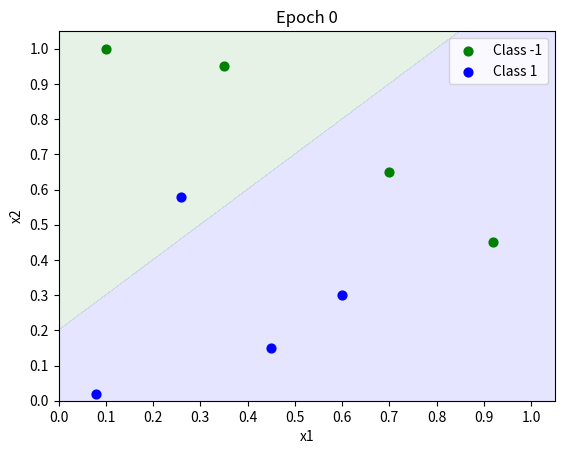
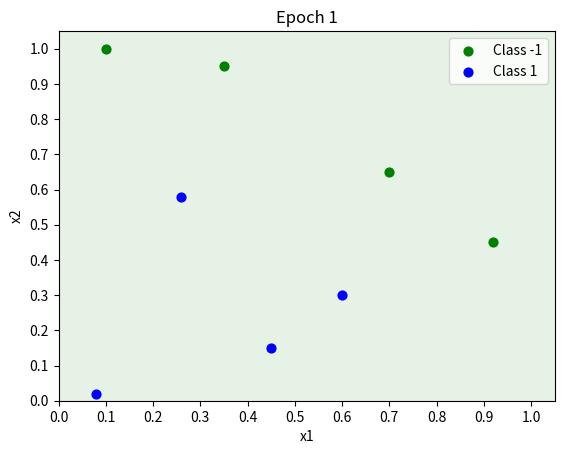
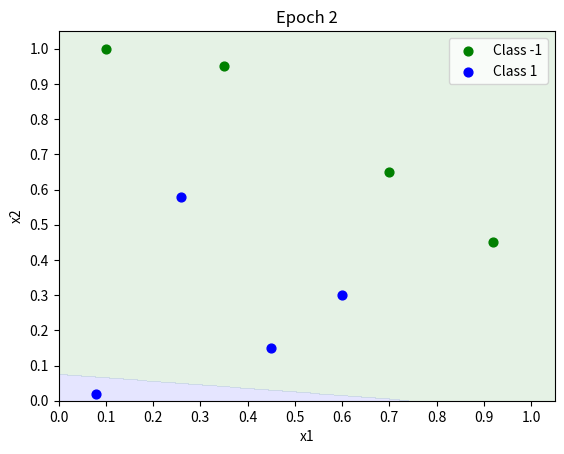
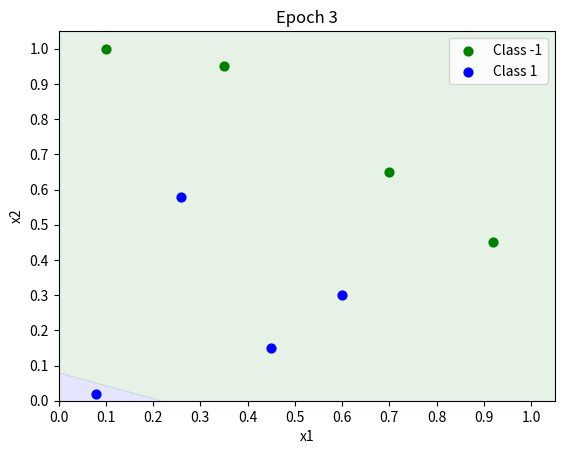
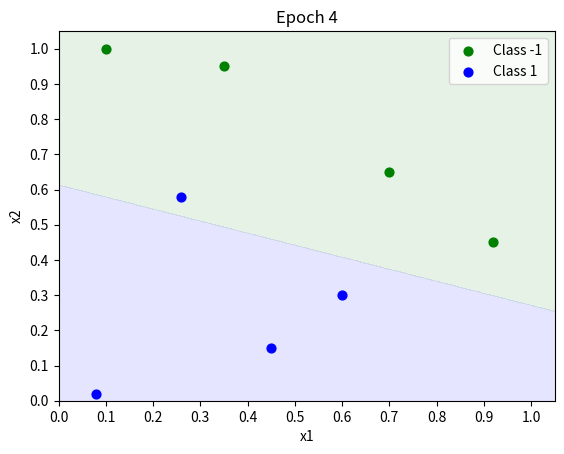
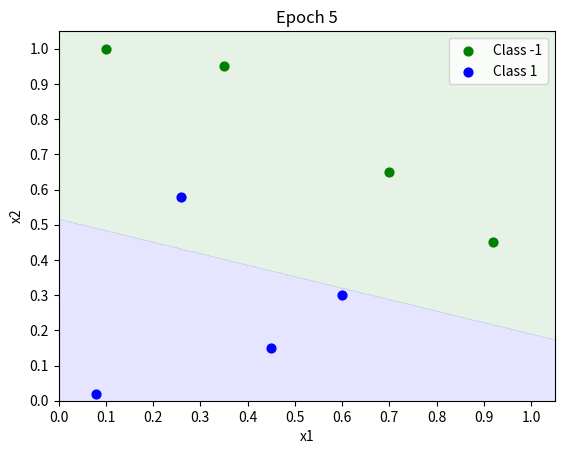
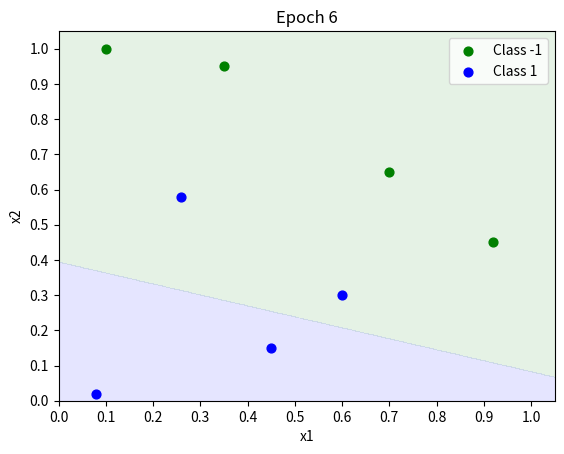
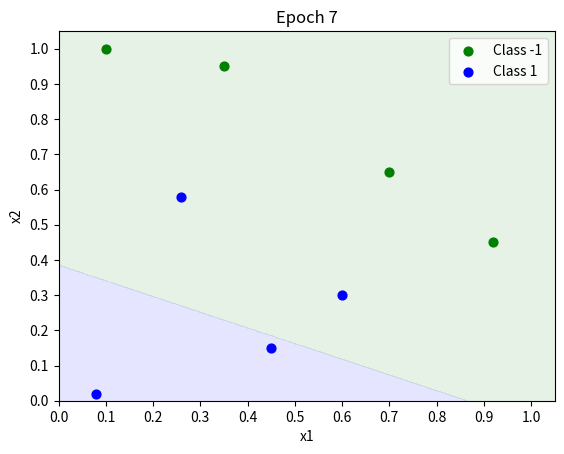
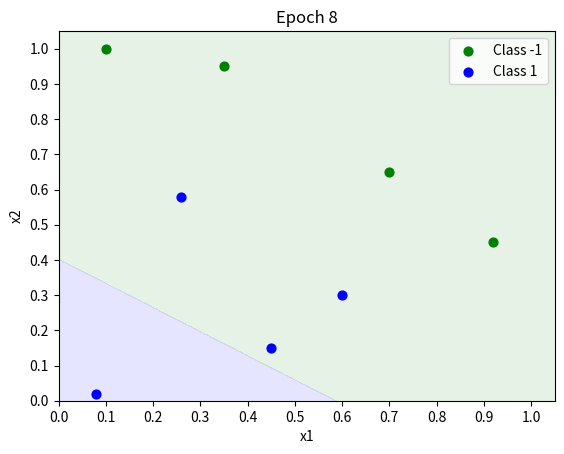
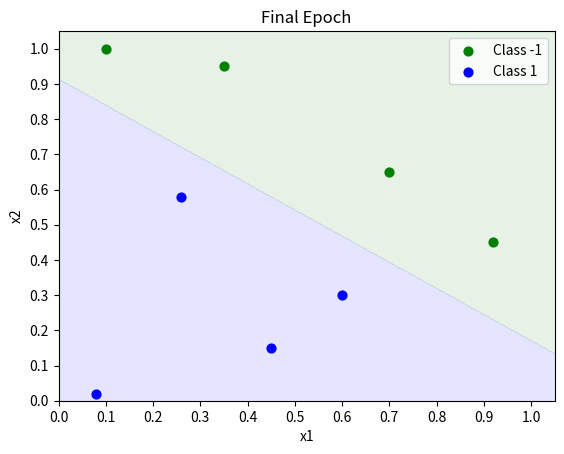

These charts were generated, in order, by the following Python code:
from __future__ import print_function
from typing import Any
import matplotlib,sys
from matplotlib import pyplot as plt
import numpy as np

def predict(inputs,weights):
	activation=0.0
	for i,w in zip(inputs,weights):
		activation += i*w 
	return 1.0 if activation>=0.0 else 0.0

def plot(matrix,weights=None,title="Prediction Matrix"):

	if len(matrix[0])==3: # if 1D inputs, excluding bias and ys 
		fig,ax = plt.subplots()
		ax.set_title(title)
		ax.set_xlabel("i1")
		ax.set_ylabel("Classifications")

		if weights!=None:
			y_min=-0.1
			y_max=1.1
			x_min=0.0
			x_max=1.1
			y_res=0.001
			x_res=0.001
			ys=np.arange(y_min,y_max,y_res)
			xs=np.arange(x_min,x_max,x_res)
			zs=[]
			for cur_y in np.arange(y_min,y_max,y_res):
				for cur_x in np.arange(x_min,x_max,x_res):
					zs.append(predict([1.0,cur_x],weights))
			xs,ys=np.meshgrid(xs,ys)
			zs=np.array(zs)
			zs = zs.reshape(xs.shape)
			cp=plt.contourf(xs,ys,zs,levels=[-1,-0.0001,0,1],colors=('b','r'),alpha=0.1)
		
		c1_data=[[],[]]
		c0_data=[[],[]]

		for i in range(len(matrix)):
			cur_i1 = matrix[i][1]
			cur_y  = matrix[i][-1]

			if cur_y==1:
				c1_data[0].append(cur_i1)
				c1_data[1].append(1.0)
			else:
				c0_data[0].append(cur_i1)
				c0_data[1].append(0.0)

		plt.xticks(np.arange(x_min,x_max,0.1))
		plt.yticks(np.arange(y_min,y_max,0.1))
		plt.xlim(0,1.05)
		plt.ylim(-0.05,1.05)

		c0s = plt.scatter(c0_data[0],c0_data[1],s=40.0,c='r',label='Class -1')
		c1s = plt.scatter(c1_data[0],c1_data[1],s=40.0,c='b',label='Class 1')

		plt.legend(fontsize=10,loc=1)
		plt.show()
		return

	if len(matrix[0])==4: # if 2D inputs, excluding bias and ys
		fig,ax = plt.subplots()
		ax.set_title(title)
		ax.set_xlabel("x1")
		ax.set_ylabel("x2")

		if weights!=None:
			map_min=0.0
			map_max=1.1
			y_res=0.001
			x_res=0.001
			ys=np.arange(map_min,map_max,y_res)
			xs=np.arange(map_min,map_max,x_res)
			zs=[]
			for cur_y in np.arange(map_min,map_max,y_res):
				for cur_x in np.arange(map_min,map_max,x_res):
					zs.append(predict([1.0,cur_x,cur_y],weights))
			xs,ys=np.meshgrid(xs,ys)
			zs=np.array(zs)
			zs = zs.reshape(xs.shape)
			cp=plt.contourf(xs,ys,zs,levels=[-1,-0.0001,0,1],colors=('b','g'),alpha=0.1)

		c1_data=[[],[]]
		c0_data=[[],[]]
		for i in range(len(matrix)):
			cur_i1 = matrix[i][1]
			cur_i2 = matrix[i][2]
			cur_y  = matrix[i][-1]
			if cur_y==1:
				c1_data[0].append(cur_i1)
				c1_data[1].append(cur_i2)
			else:
				c0_data[0].append(cur_i1)
				c0_data[1].append(cur_i2)

		plt.xticks(np.arange(0.0,1.1,0.1))
		plt.yticks(np.arange(0.0,1.1,0.1))
		plt.xlim(0,1.05)
		plt.ylim(0,1.05)

		c0s = plt.scatter(c0_data[0],c0_data[1],s=40.0,c='g',label='Class -1')
		c1s = plt.scatter(c1_data[0],c1_data[1],s=40.0,c='b',label='Class 1')

		plt.legend(fontsize=10,loc=1)
		plt.show()
		return
	
	print("Matrix dimensions not covered.")

# each matrix row: up to last row = inputs, last row = y (classification)
def accuracy(matrix,weights):
	num_correct = 0.0
	preds       = []
	for i in range(len(matrix)):
		pred   = predict(matrix[i][:-1],weights) # get predicted classification
		preds.append(pred)
		if pred==matrix[i][-1]: num_correct+=1.0 
	print("Predictions:",preds)
	return num_correct/float(len(matrix))

def train_weights(matrix,weights,nb_epoch=10,l_rate=1.00,do_plot=False,stop_early=True,verbose=True):
	for epoch in range(nb_epoch):
		cur_acc = accuracy(matrix,weights)
		print("\nEpoch %d \nWeights: "%epoch,weights)
		print("Accuracy: ",cur_acc)
		
		if cur_acc==1.0 and stop_early: break 
		if do_plot: plot(matrix,weights,title="Epoch %d"%epoch)
		
		for i in range(len(matrix)):
			prediction = predict(matrix[i][:-1],weights) # get predicted classificaion
			error      = matrix[i][-1]-prediction		 # get error from real classification
			if verbose: sys.stdout.write("Training on data at index %d...\n"%(i))
			for j in range(len(weights)): 				 # calculate new weight for each node
				if verbose: sys.stdout.write("\tWeight[%d]: %0.5f --> "%(j,weights[j]))
				weights[j] = weights[j]+(l_rate*error*matrix[i][j]) 
				if verbose: sys.stdout.write("%0.5f\n"%(weights[j]))

	plot(matrix,weights,title="Final Epoch")
	return weights 

def main():

	nb_epoch		= 10
	l_rate  		= 1.0
	plot_each_epoch	= True
	stop_early 		= True

	part_A = True  

	if part_A: # 3 inputs (including single bias input), 3 weights
				# 	Bias 	i1 		i2 		y
		matrix = [	[1.00,	0.08,	0.02,	1.0],
					[1.00,	0.10,	1.00,	0.0],
					[1.00,	0.26,	0.58,	1.0],
					[1.00,	0.35,	0.95,	0.0],
					[1.00,	0.45,	0.15,	1.0],
					[1.00,	0.60,	0.30,	1.0],
					[1.00,	0.70,	0.65,	0.0],
					[1.00,	0.92,	0.45,	0.0]]
		weights= [	 0.20,	1.00,  -1.00		] # initial weights 

	train_weights(matrix,weights=weights,nb_epoch=nb_epoch,l_rate=l_rate,do_plot=plot_each_epoch,stop_early=stop_early)


if __name__ == '__main__':
	main()
